Run: headless pygame with SDL's dummy video driver; simulated clock (each Clock.tick advances the game by its frame time, no real sleeping); random seed 0; keys injected as events and as key.get_pressed() state; no mouse input.
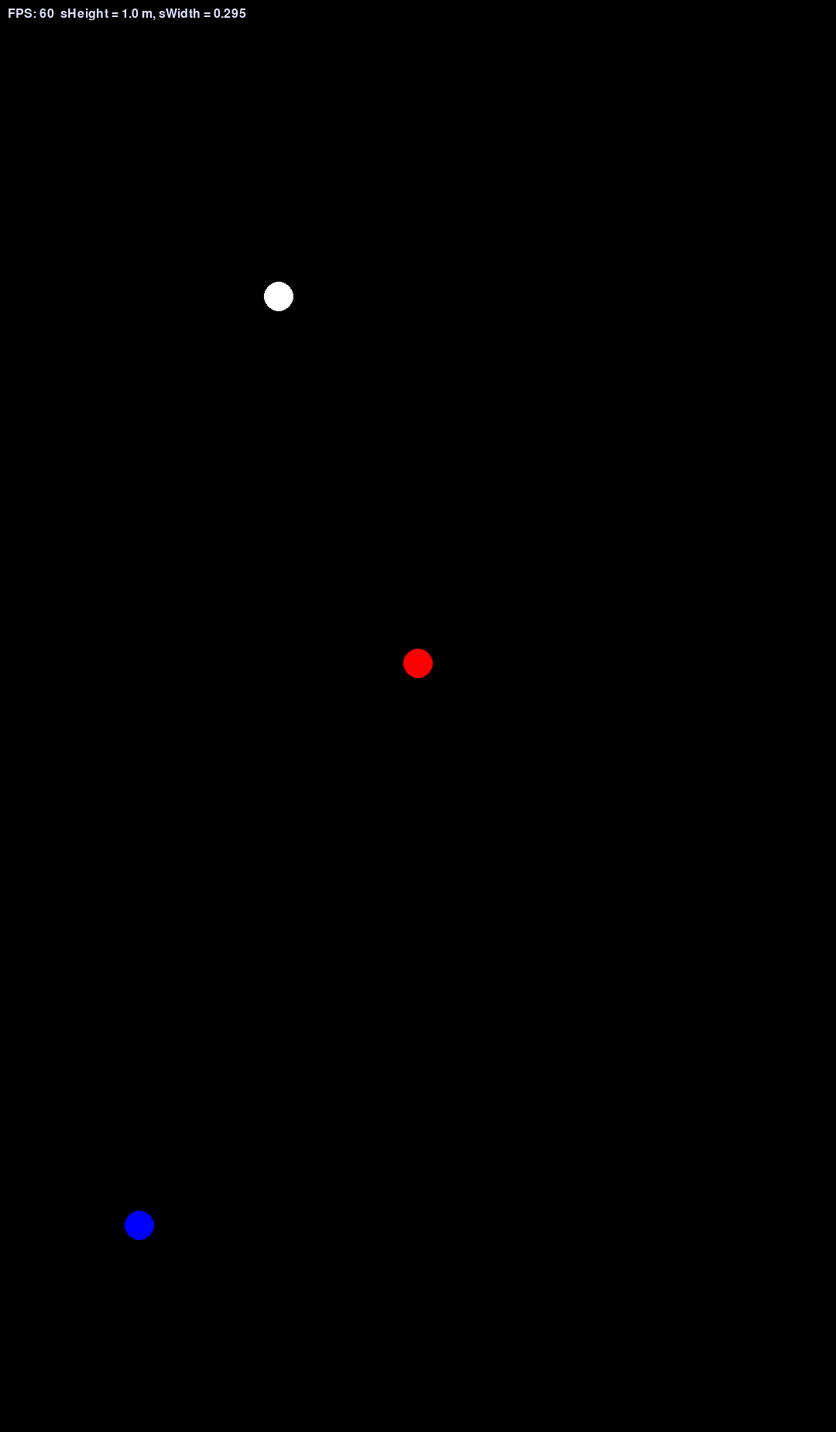
Frame 1 of 4 · flips 1–60 · no input
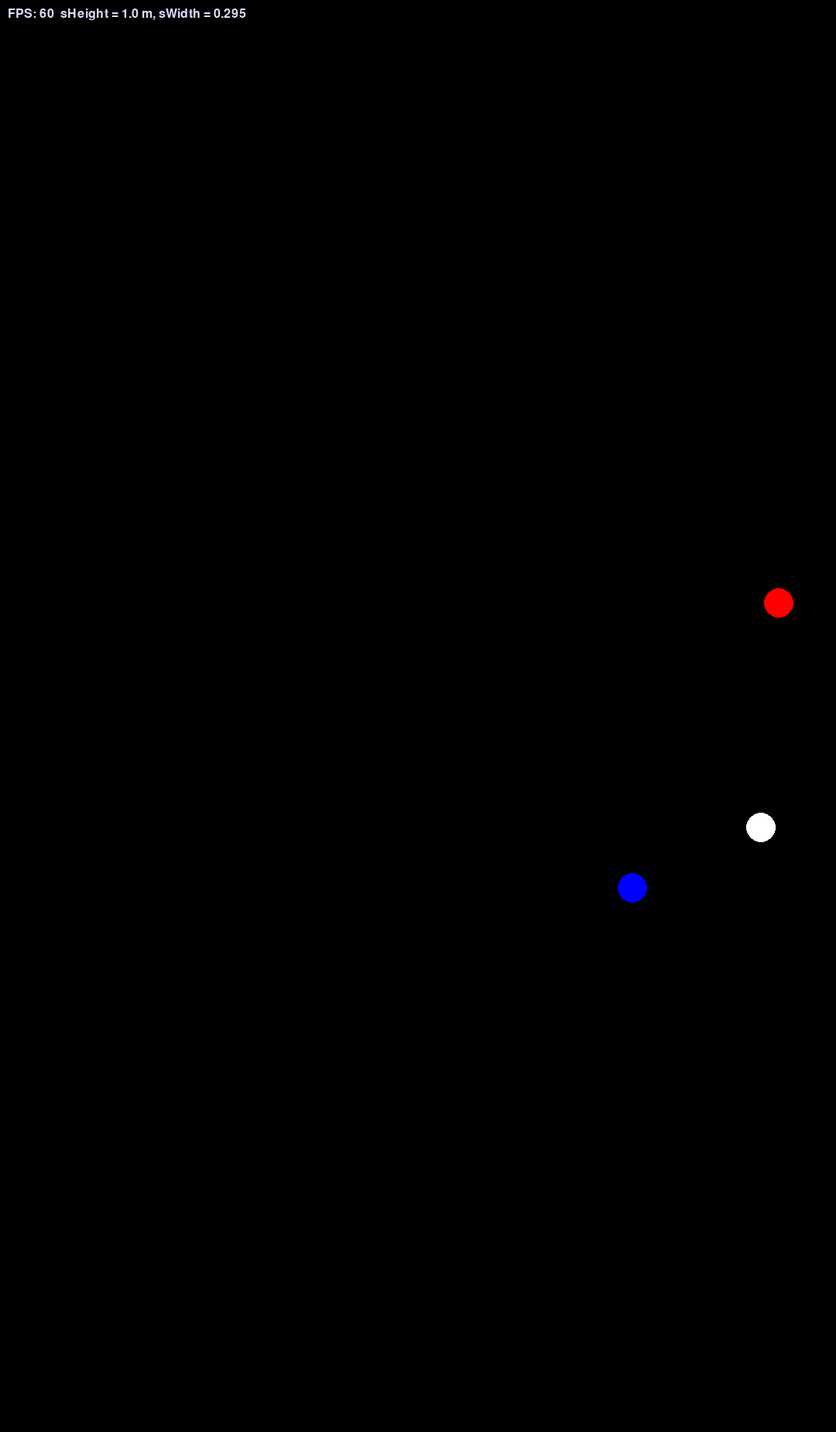
Frame 2 of 4 · flips 61–180 · tapped SPACE, RETURN · held RIGHT (→), D
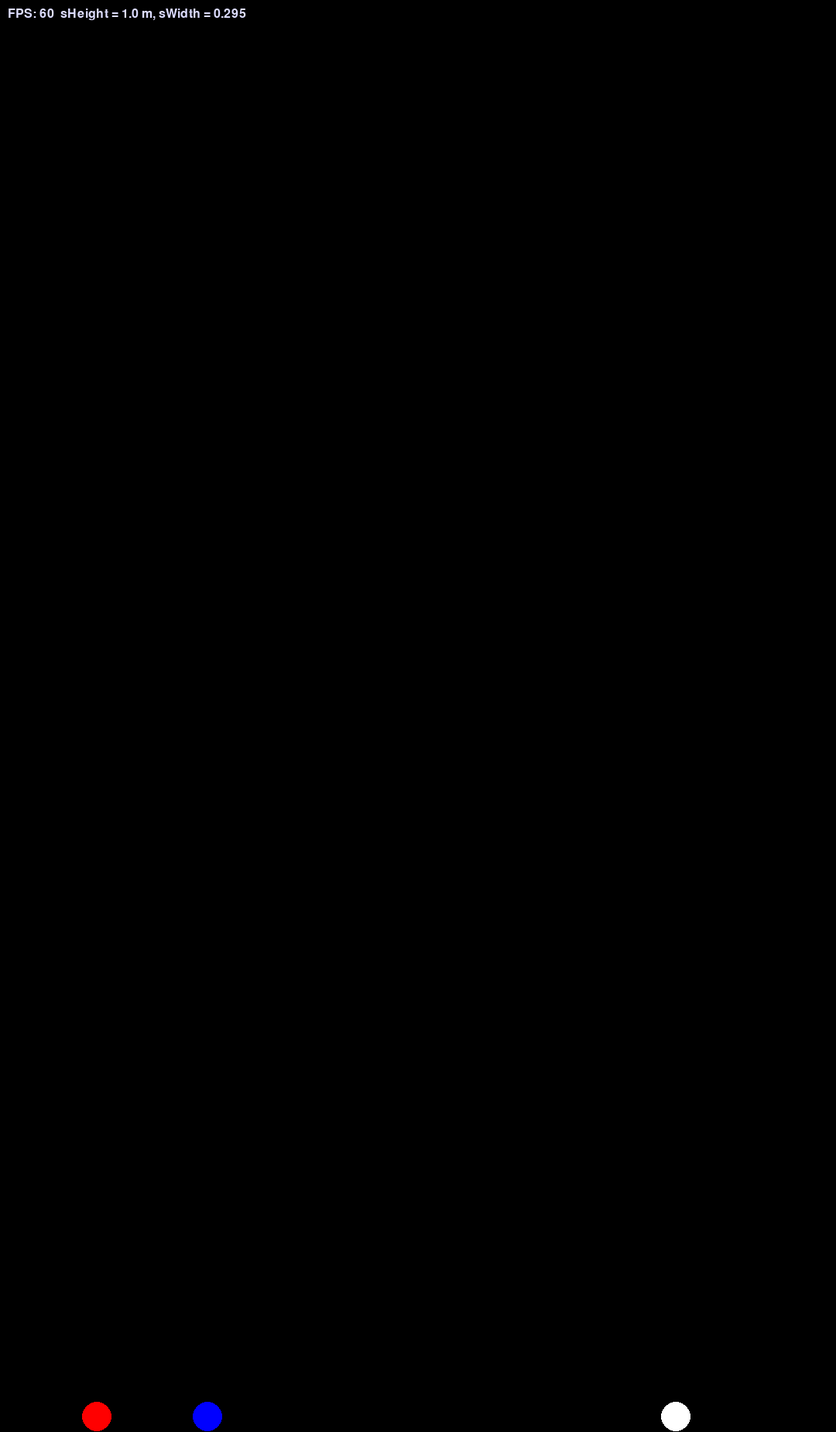
Frame 3 of 4 · flips 181–300 · held DOWN (↓), S
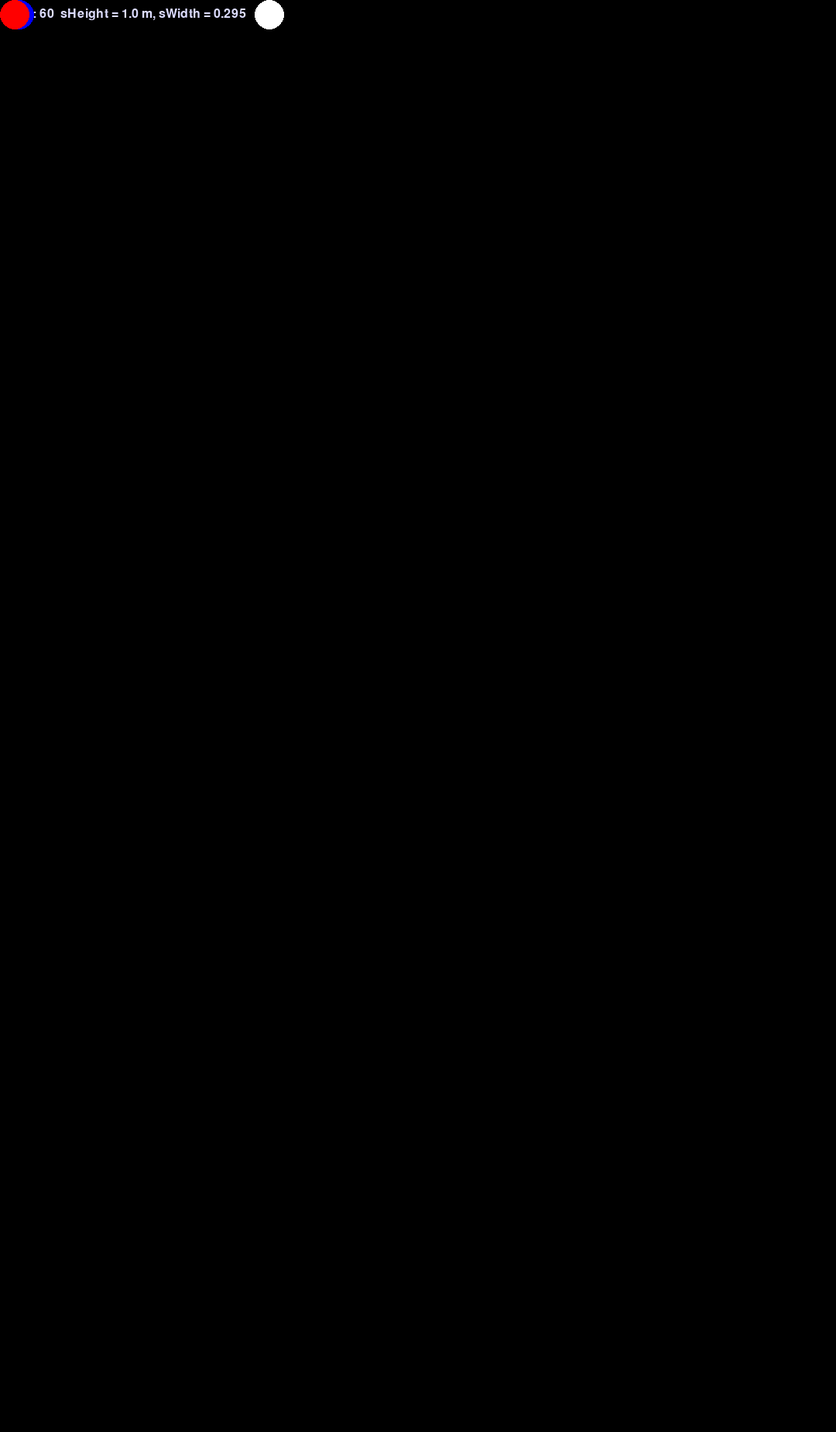
Frame 4 of 4 · flips 301–420 · held LEFT (←), A, UP (↑), W

The pygame program that drew these frames:

import pygame # type: ignore
import os
import random

# Position the window at (x, y) - e.g., 2000, 0 to open on a second monitor
x = 2560
y = 20
os.environ['SDL_VIDEO_WINDOW_POS'] = f"{x},{y}"
pygame.init()

pygame.font.init()

WIDTH, HEIGHT = 1080.0 , 1850.0
screen_resolution_width, screen_resolution_height =  1080.0, 1920.0
real_screen_width, real_screen_height = 0.295, 1
scale = 1

px_per_meter = screen_resolution_height/ real_screen_height
pixel_length = (real_screen_width / screen_resolution_width) 

screen = pygame.display.set_mode((WIDTH, HEIGHT))
clock = pygame.time.Clock()



class Ball:
    
    def __init__(self, color,pos, sizeinM, GRAVITY):
        self.sizeinPx = sizeinM * (px_per_meter*scale)
        self.x, self.y = pos, self.sizeinPx
        self.color = color
        self.sizeinPx = sizeinM * (px_per_meter*scale)
        
        self.Vy = 0
        self.Vx = 0
        self.Ay = GRAVITY or 0
        self.bottomTime = 0
        self.COR = 0.8

    def draw(self, dt):
        self.Vy += self.Ay * dt
        self.y += (self.Vy  * dt) * (px_per_meter*scale)

        self.x += self.Vx*dt * px_per_meter*scale

        if self.bottomTime != None:
            self.bottomTime+=dt

        if self.y >= (HEIGHT-self.sizeinPx):
            self.y = HEIGHT - self.sizeinPx
            self.Vy = -self.Vy * self.COR  #concrete
            if self.bottomTime != None:
             print("For gravity: ", self.Ay, "m/s², time to bottom was: ", self.bottomTime, "s")
            self.bottomTime = None
        if self.y - self.sizeinPx < 0:
            self.y = self.sizeinPx
            self.Vy = -self.Vy * self.COR 

         # Left wall
        if self.x - self.sizeinPx < 0:
            self.x = self.sizeinPx
            self.Vx = -self.Vx * self.COR 

        # Right wall
        if self.x + self.sizeinPx > WIDTH:
            self.x = WIDTH - self.sizeinPx
            self.Vx = -self.Vx * self.COR 

        pygame.draw.circle(screen, self.color, (self.x, self.y), self.sizeinPx)




balls = []
earthBall = Ball((0,0,255),(WIDTH/6) , 0.010, 9.817)
balls.append(earthBall)
moonBall = Ball((255,255,255),(WIDTH/6) *2, 0.010, 1.62)
balls.append(moonBall)
marsBall = Ball((255,0,0),(WIDTH/6) *3, 0.010, 3.73)
balls.append(marsBall)


running = True
while running:
    dt = clock.tick(120) / 1000
    for event in pygame.event.get():
        if event.type == pygame.QUIT:
            running = False
    keys = pygame.key.get_pressed()
         # Optional: continuous small thrust while holding space
    if keys[pygame.K_SPACE] or keys[pygame.K_UP]:
           for ball in balls:
            ball.y -= 50
    if keys[pygame.K_SPACE] or keys[pygame.K_DOWN]:
           for ball in balls:
            ball.y += 50
    if keys[pygame.K_RIGHT]:
        for ball in balls:
            ball.Vx += 0.1
    if keys[pygame.K_LEFT]:
        for ball in balls:
            ball.Vx -= 0.1



    elif keys[pygame.K_r]:
          for ball in balls :
              ball.Vy = 0
              ball.y = 0
              ball.Vx = 0
              ball.x = random.randint(50, int(WIDTH)-50)


    font = pygame.font.SysFont("arial", 24)
    text = f"FPS: {int(clock.get_fps())}  sHeight = {real_screen_height*(1.0/scale)} m, sWidth = {real_screen_width*(1.0/scale)}"
    text_surf = font.render(text, True, (220, 220, 255))
    screen.blit(text_surf, (10, 10))

    for ball in balls :
              ball.draw(dt)
    pygame.display.flip()
    screen.fill((0, 0, 0))
     
